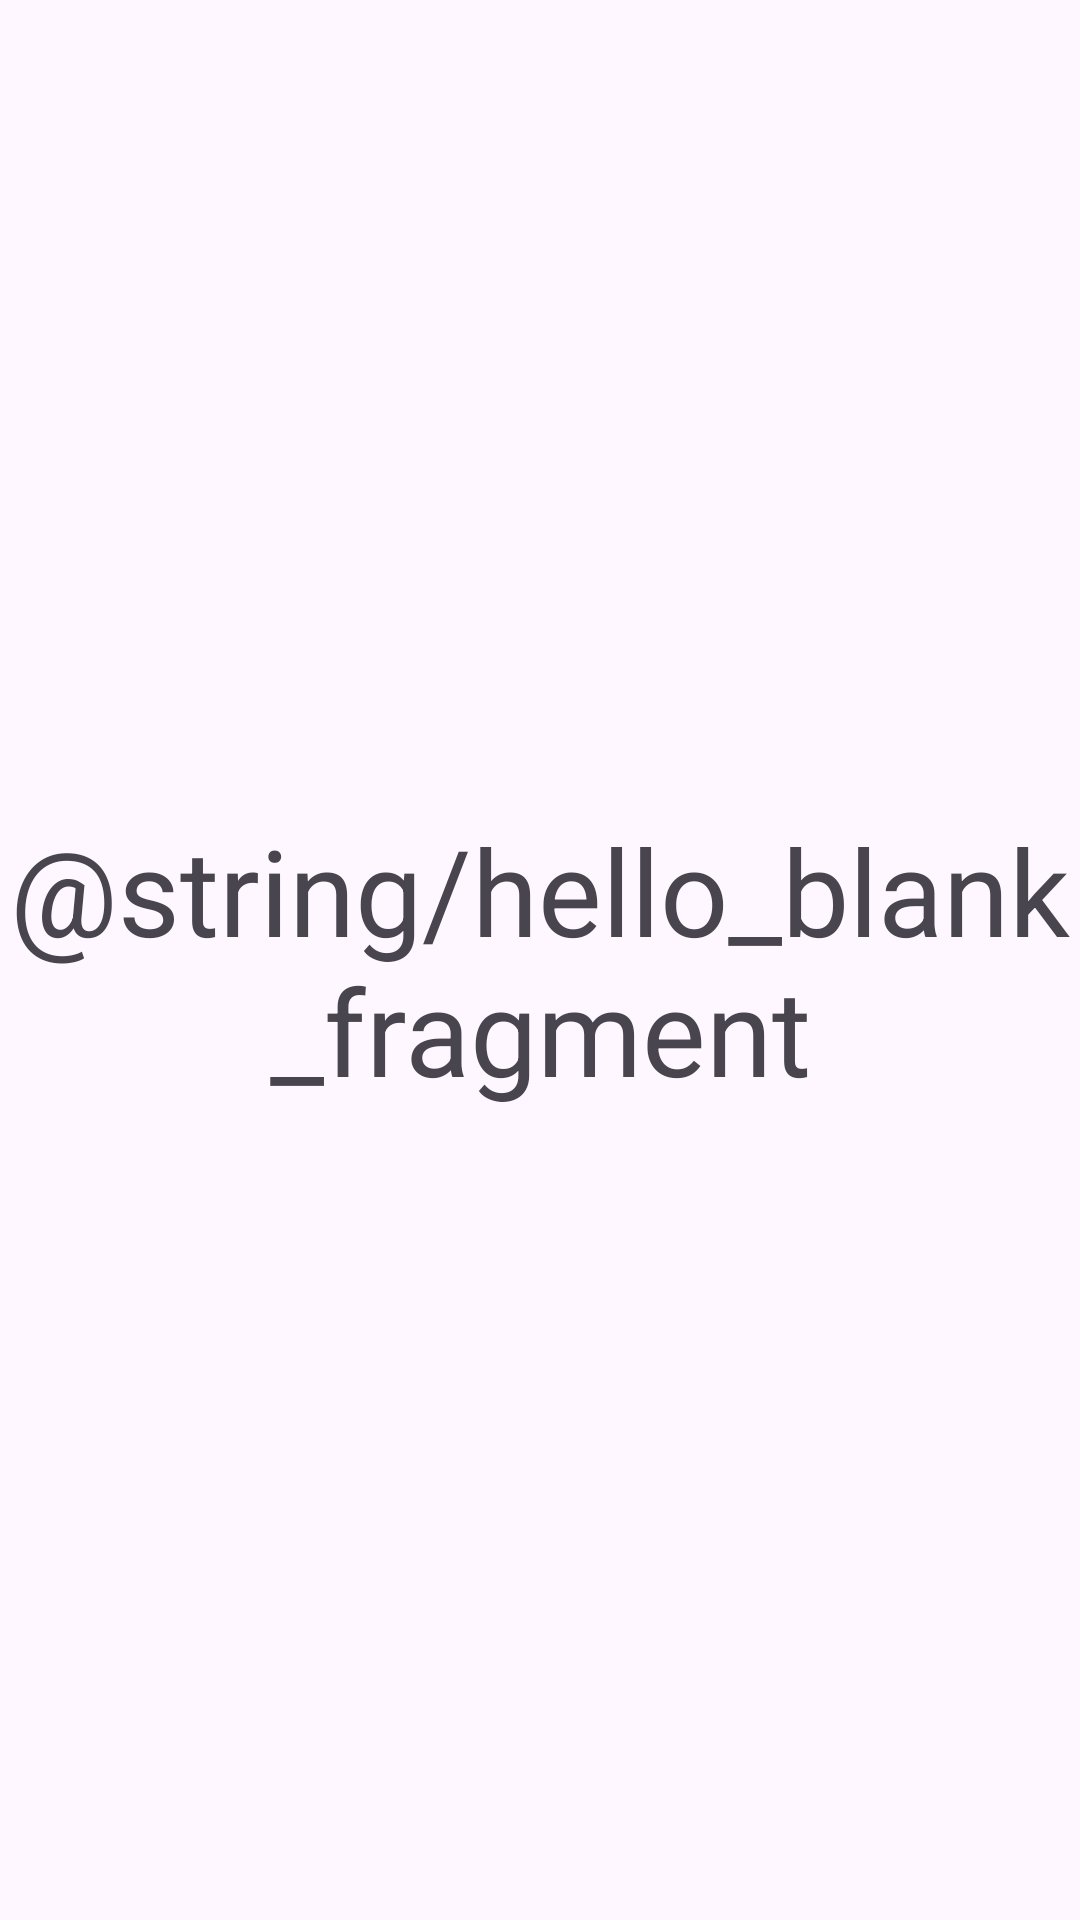

The Android layout XML behind this screen, and the referenced resources:
<!-- AndroidManifest.xml: application theme Theme.JavaMob -->
<!-- res/layout/fragment_count.xml -->
<?xml version="1.0" encoding="utf-8"?>
<FrameLayout xmlns:android="http://schemas.android.com/apk/res/android"
    xmlns:tools="http://schemas.android.com/tools"
    android:layout_width="match_parent"
    android:layout_height="match_parent"
    tools:context=".CountFragment">

    <TextView
        android:id="@+id/tv"
        android:layout_width="match_parent"
        android:layout_height="match_parent"
        android:text="@string/hello_blank_fragment"
        android:textSize="40sp"
        android:gravity="center"/>

</FrameLayout>
<!-- resources referenced by this layout -->
<resources>
  <style name="Theme.JavaMob" parent="Base.Theme.JavaMob" />
  <style name="Base.Theme.JavaMob" parent="Theme.Material3.DayNight.NoActionBar">
          
          
      </style>
</resources>
